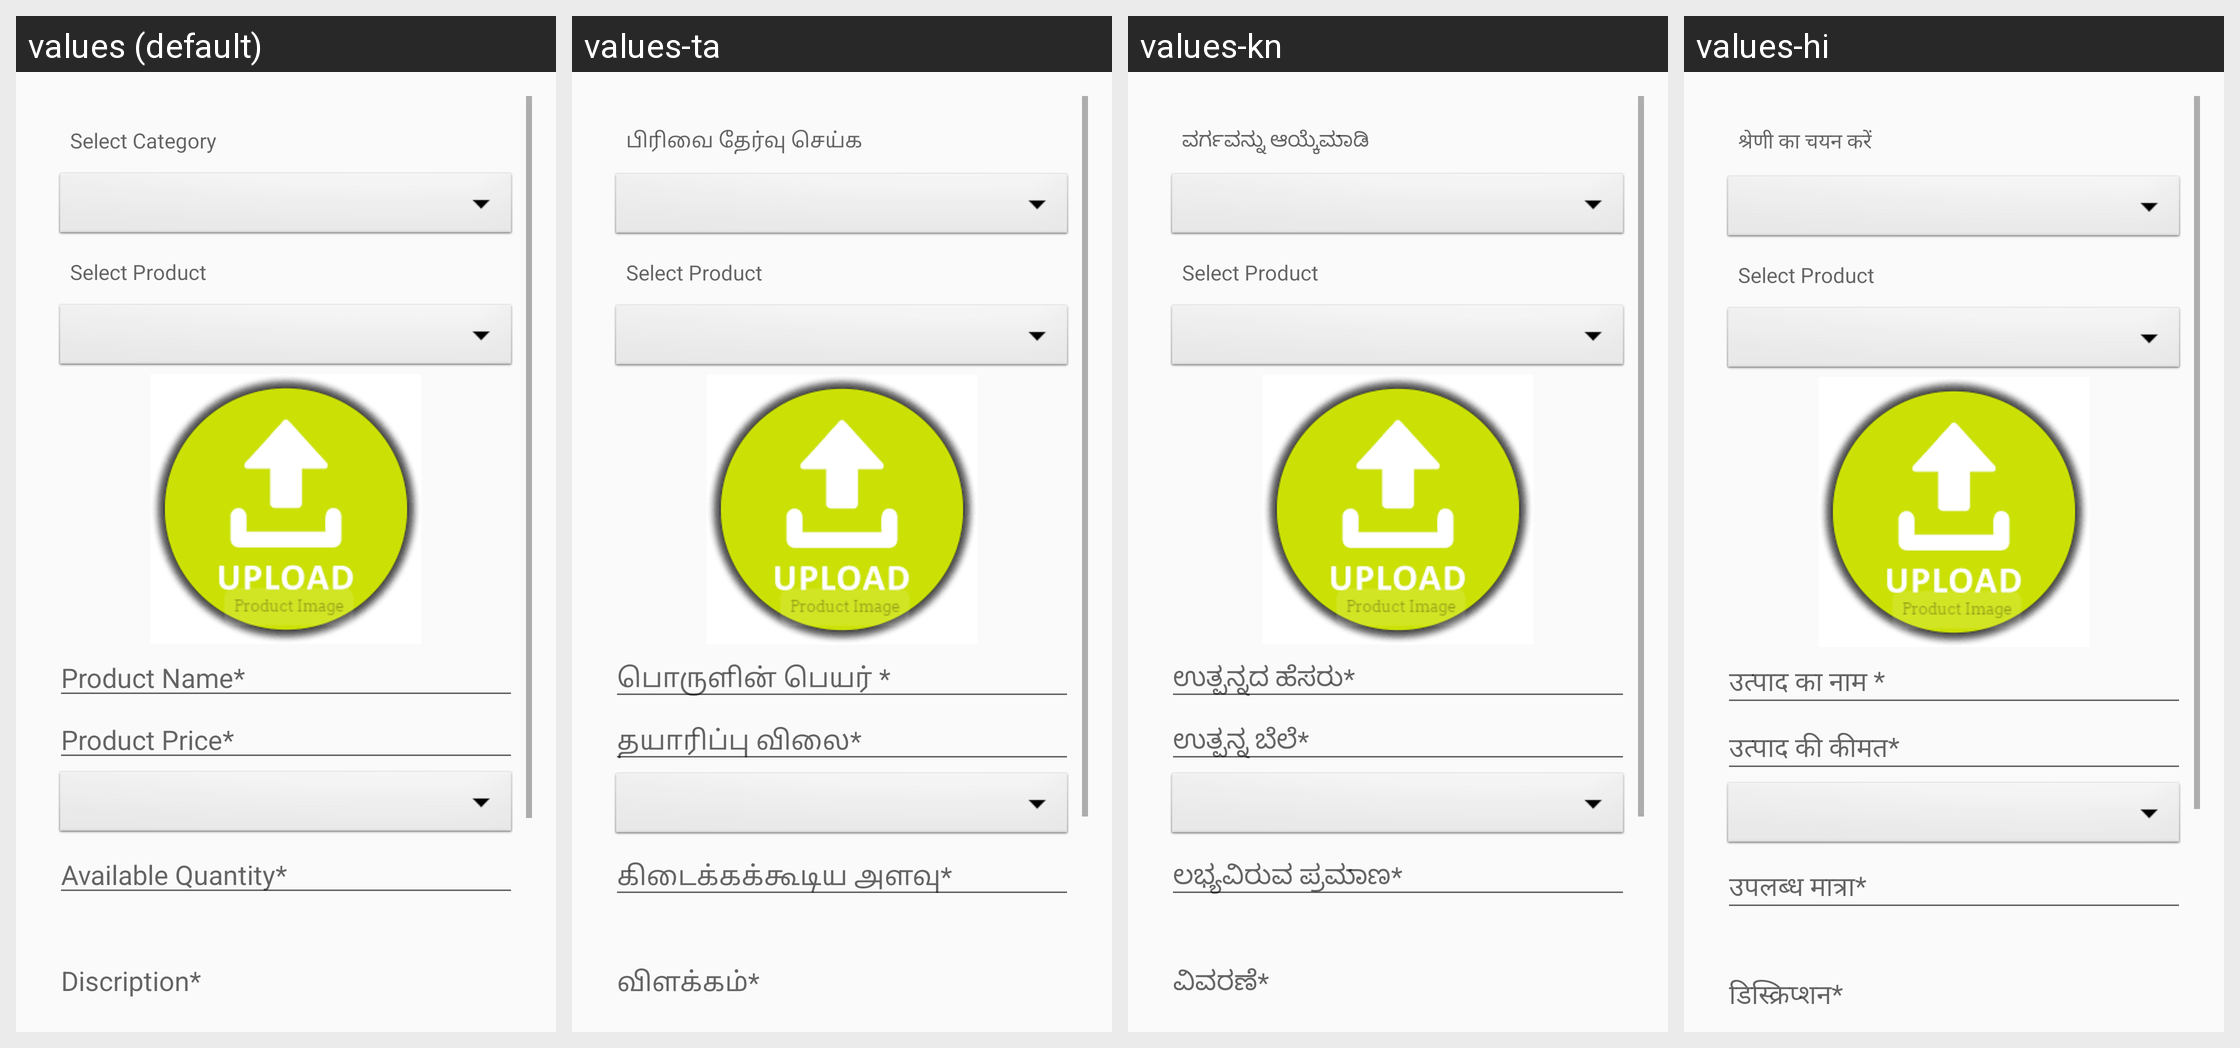

This grid shows one Android layout under several languages. Give, for every string resource on the screen, its name, the default text and each shown locale's text.
Android screen res/layout/activity_product.xml rendered under 4 locales, left to right: values (default), values-ta, values-kn, values-hi. Device: Nexus 5 (rendered at 1080×1920; each locale shown at half size, 540×960, under a caption strip naming it); theme AppTheme.
Strings drawn on this screen, with the default value and each locale's value (text and hints the layout hard-codes, and strings that could not be matched under every locale, appear in the picture but are not listed):

product_select
  values: Select Category
  values-ta: பிரிவை தேர்வு செய்க
  values-kn: ವರ್ಗವನ್ನು ಆಯ್ಕೆಮಾಡಿ
  values-hi: श्रेणी का चयन करें

product_name
  values: Product Name*
  values-ta: பொருளின் பெயர் *
  values-kn: ಉತ್ಪನ್ನದ ಹೆಸರು*
  values-hi: उत्पाद का नाम *

product_price
  values: Product Price*
  values-ta: தயாரிப்பு விலை*
  values-kn: ಉತ್ಪನ್ನ ಬೆಲೆ*
  values-hi: उत्पाद की कीमत*

product_quantity
  values: Available Quantity*
  values-ta: கிடைக்கக்கூடிய அளவு*
  values-kn: ಲಭ್ಯವಿರುವ ಪ್ರಮಾಣ*
  values-hi: उपलब्ध मात्रा*

product_dis
  values: Discription*
  values-ta: விளக்கம்*
  values-kn: ವಿವರಣೆ*
  values-hi: डिस्क्रिप्शन*

product_dis2
  values: Discription*
  values-ta: விளக்கம்*
  values-kn: ವಿವರಣೆ*
  values-hi: डिस्क्रिप्शन*
